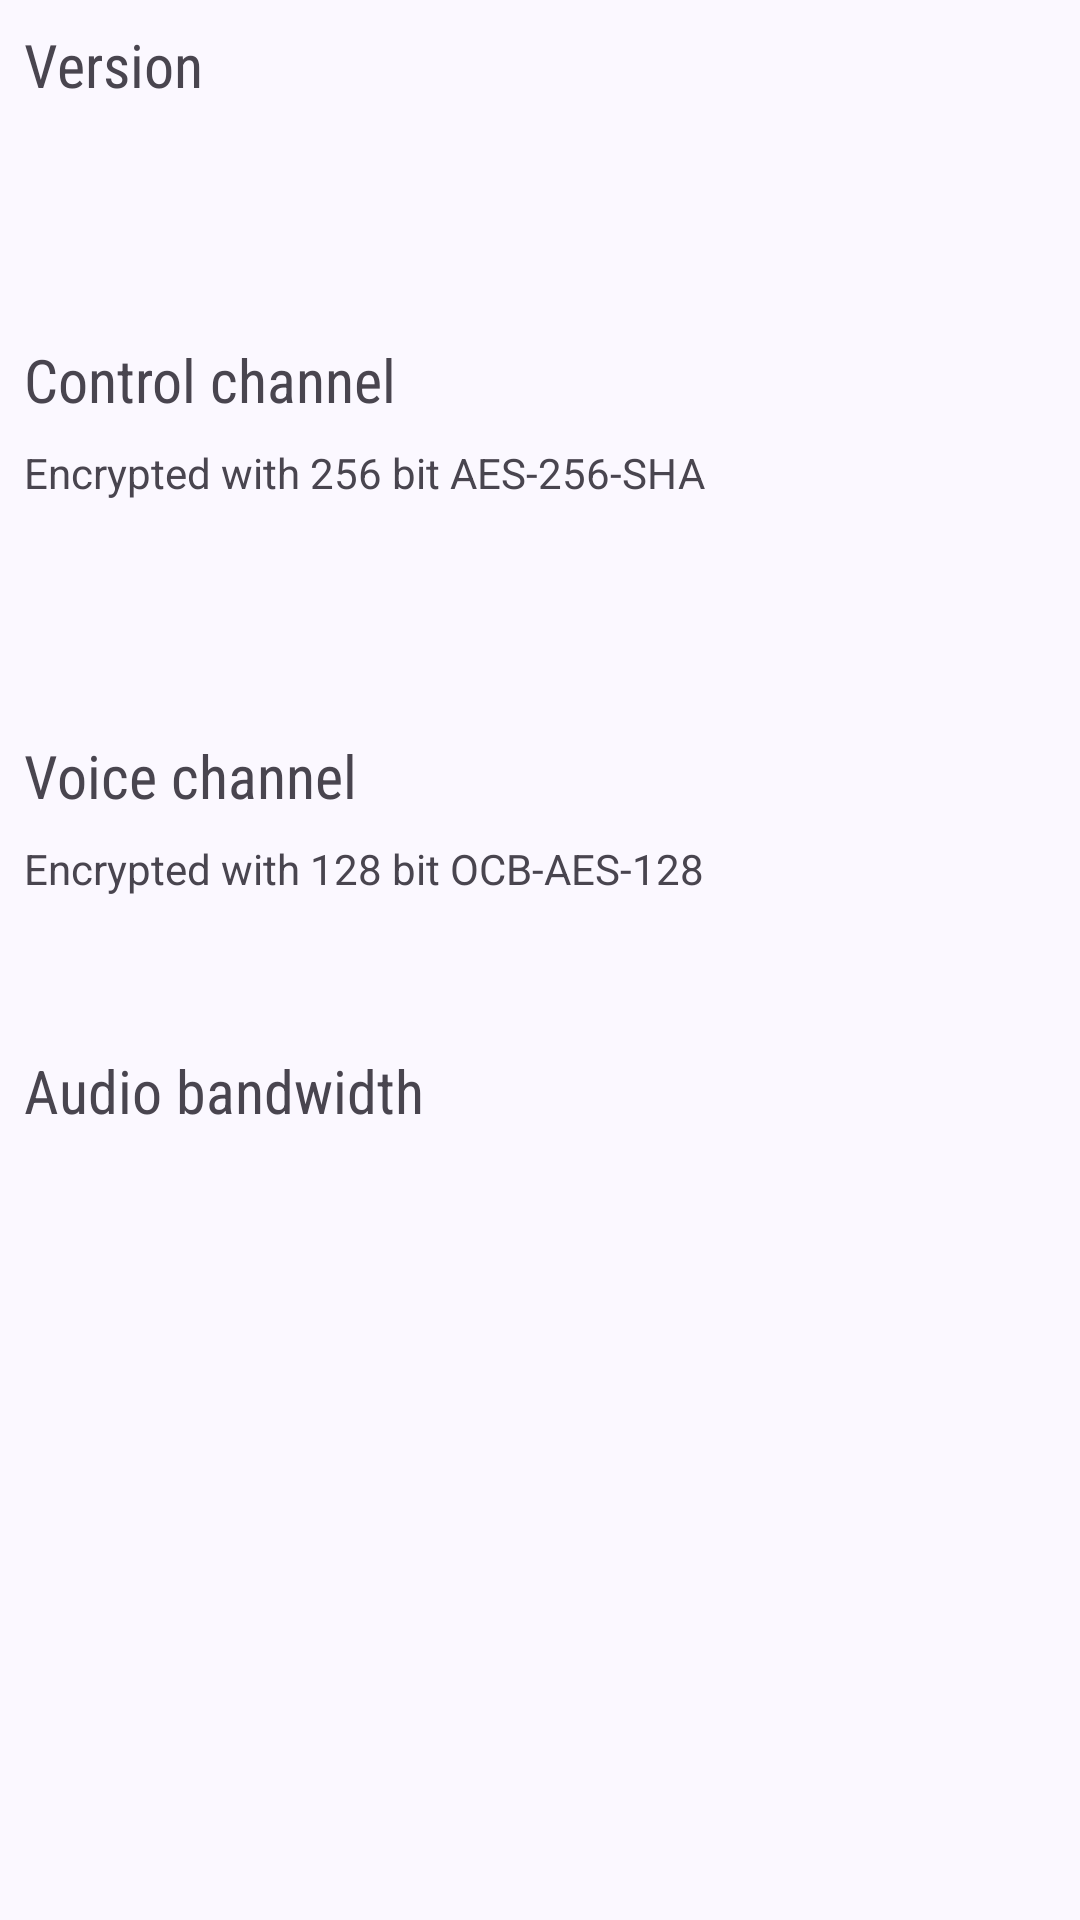

Write the Android layout XML for this screen, with the resource values it uses.
<!-- AndroidManifest.xml: application theme Theme.Mumla -->
<!-- res/layout/fragment_server_info.xml -->
<?xml version="1.0" encoding="utf-8"?>
<ScrollView xmlns:android="http://schemas.android.com/apk/res/android"
    xmlns:tools="http://schemas.android.com/tools"
    android:layout_width="match_parent"
    android:layout_height="match_parent">

    <LinearLayout
        android:orientation="vertical"
        android:layout_width="match_parent"
        android:layout_height="wrap_content"
        android:padding="8dp">

        <TextView
            android:layout_width="match_parent"
            android:layout_height="wrap_content"
            android:text="@string/version"
            android:textSize="20sp"
            android:fontFamily="sans-serif-condensed"
            android:layout_marginBottom="8dp"/>
        <TextView
            android:id="@+id/server_info_protocol"
            android:layout_width="match_parent"
            android:layout_height="wrap_content"
            tools:text="Protocol 0.0.0"
            android:layout_marginBottom="8dp"
            />

        <TextView
            android:id="@+id/server_info_os_version"
            android:layout_width="match_parent"
            android:layout_height="wrap_content"
            tools:text="Some operating system"
            android:layout_marginBottom="8dp"
            />

        <TextView
            android:layout_width="match_parent"
            android:layout_height="wrap_content"
            android:text="@string/control_channel"
            android:textSize="20sp"
            android:fontFamily="sans-serif-condensed"
            android:layout_marginBottom="8dp"
            android:layout_marginTop="16dp" />
        <TextView
            android:layout_width="match_parent"
            android:layout_height="wrap_content"
            android:text="@string/tcp_encryption_mode"
            android:layout_marginBottom="8dp"
            />

        <TextView
            android:id="@+id/server_info_tcp_latency"
            android:layout_width="match_parent"
            android:layout_height="wrap_content"
            tools:text="0.0 ms average latency (0.0 deviation)"
            android:layout_marginBottom="8dp"
            />
        <TextView
            android:id="@+id/server_info_host"
            android:layout_width="match_parent"
            android:layout_height="wrap_content"
            tools:text="Remote host www.example.com (port 0)"
            android:layout_marginBottom="8dp"
            />

        <TextView
            android:layout_width="match_parent"
            android:layout_height="wrap_content"
            android:text="@string/voice_channel"
            android:textSize="20sp"
            android:fontFamily="sans-serif-condensed"
            android:layout_marginBottom="8dp"
            android:layout_marginTop="16dp" />
        <TextView
            android:layout_width="match_parent"
            android:layout_height="wrap_content"
            android:text="@string/udp_encryption_mode"
            android:layout_marginBottom="8dp"
            />

        <TextView
            android:id="@+id/server_info_udp_latency"
            android:layout_width="match_parent"
            android:layout_height="wrap_content"
            tools:text="0.0 ms average latency (0.0 deviation)"
            android:layout_marginBottom="8dp"
            />

        <TextView
            android:layout_width="match_parent"
            android:layout_height="wrap_content"
            android:text="@string/audio_bandwidth"
            android:textSize="20sp"
            android:fontFamily="sans-serif-condensed"
            android:layout_marginBottom="8dp"
            android:layout_marginTop="16dp" />
        <TextView
            android:id="@+id/server_info_max_bandwidth"
            android:layout_width="match_parent"
            android:layout_height="wrap_content"
            tools:text="Maximum 0.0kbit/s"
            android:layout_marginBottom="8dp"
            />

        <TextView
            android:id="@+id/server_info_current_bandwidth"
            android:layout_width="match_parent"
            android:layout_height="wrap_content"
            tools:text="Current 0.0kbit/s"
            android:layout_marginBottom="8dp"
            />

        <TextView
            android:id="@+id/server_info_codec"
            android:layout_width="match_parent"
            android:layout_height="wrap_content"
            tools:text="Codec: Some codec"
            android:layout_marginBottom="8dp"
            />

    </LinearLayout>
</ScrollView>
<!-- resources referenced by this layout -->
<resources>
  <string name="audio_bandwidth">Audio bandwidth</string>
  <string name="control_channel">Control channel</string>
  <string name="tcp_encryption_mode">Encrypted with 256 bit AES-256-SHA</string>
  <string name="udp_encryption_mode">Encrypted with 128 bit OCB-AES-128</string>
  <string name="version">Version</string>
  <string name="voice_channel">Voice channel</string>
  <style name="Theme.Mumla" parent="Base.Theme.Mumla" />
  <color name="md_theme_primary">#1e3093</color>
  <color name="md_theme_onPrimary">#ffffff</color>
  <color name="md_theme_primaryContainer">#3949ab</color>
  <color name="md_theme_onPrimaryContainer">#bbc3ff</color>
  <color name="md_theme_inversePrimary">#bbc3ff</color>
  <color name="md_theme_secondary">#565c83</color>
  <color name="md_theme_onSecondary">#ffffff</color>
  <color name="md_theme_secondaryContainer">#cacffc</color>
  <color name="md_theme_onSecondaryContainer">#52577e</color>
  <color name="md_theme_tertiary">#64186c</color>
  <color name="md_theme_onTertiary">#ffffff</color>
  <color name="md_theme_tertiaryContainer">#7f3385</color>
  <color name="md_theme_onTertiaryContainer">#ffa9ff</color>
  <color name="md_theme_error">#ba1a1a</color>
  <color name="md_theme_onError">#ffffff</color>
  <color name="md_theme_errorContainer">#ffdad6</color>
  <color name="md_theme_onErrorContainer">#93000a</color>
  <color name="md_theme_background">#fbf8ff</color>
  <color name="md_theme_onBackground">#1b1b21</color>
  <color name="md_theme_surface">#fbf8ff</color>
  <color name="md_theme_onSurface">#1b1b21</color>
  <color name="md_theme_surfaceVariant">#e2e1f1</color>
  <color name="md_theme_onSurfaceVariant">#454652</color>
  <color name="md_theme_surfaceDim">#dbd9e2</color>
  <color name="md_theme_surfaceBright">#fbf8ff</color>
  <color name="md_theme_surfaceContainerLowest">#ffffff</color>
  <color name="md_theme_surfaceContainerLow">#f5f2fb</color>
  <color name="md_theme_surfaceContainer">#efedf6</color>
  <color name="md_theme_surfaceContainerHigh">#e9e7f0</color>
  <color name="md_theme_surfaceContainerHighest">#e3e1ea</color>
  <color name="md_theme_inverseSurface">#303037</color>
  <color name="md_theme_inverseOnSurface">#f2eff9</color>
  <color name="md_theme_outline">#767684</color>
  <color name="md_theme_outlineVariant">#c6c5d4</color>
  <color name="md_theme_primaryFixed">#dee0ff</color>
  <color name="md_theme_primaryFixedDim">#bbc3ff</color>
  <color name="md_theme_onPrimaryFixed">#000e5e</color>
  <color name="md_theme_onPrimaryFixedVariant">#2c3c9e</color>
  <color name="md_theme_secondaryFixed">#dee0ff</color>
  <color name="md_theme_secondaryFixedDim">#bfc4f1</color>
  <color name="md_theme_onSecondaryFixed">#13183c</color>
  <color name="md_theme_onSecondaryFixedVariant">#3f446a</color>
  <color name="md_theme_tertiaryFixed">#ffd6fb</color>
  <color name="md_theme_tertiaryFixedDim">#ffa9ff</color>
  <color name="md_theme_onTertiaryFixed">#36003d</color>
  <color name="md_theme_onTertiaryFixedVariant">#712678</color>
  <style name="App.Widget.ActionMode" parent="Widget.AppCompat.ActionMode">
      </style>
</resources>
